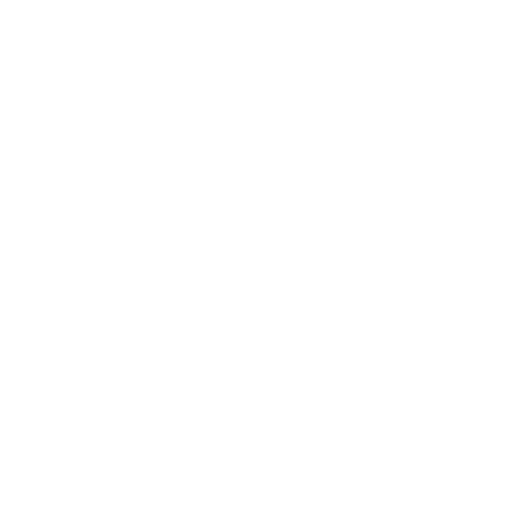
t = 0.00 s
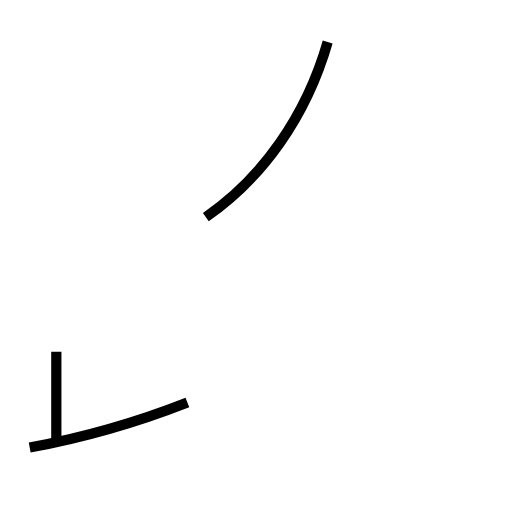
t = 1.39 s
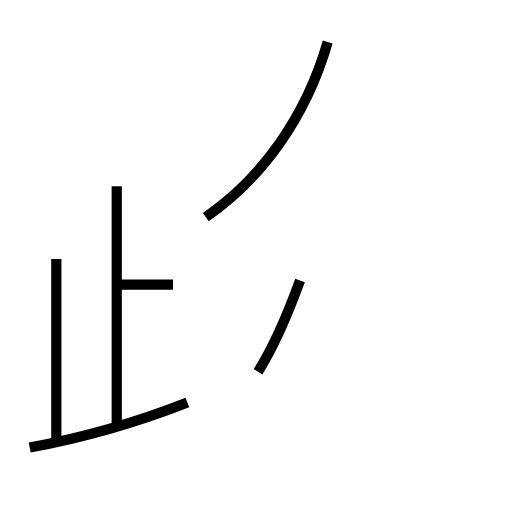
t = 2.82 s
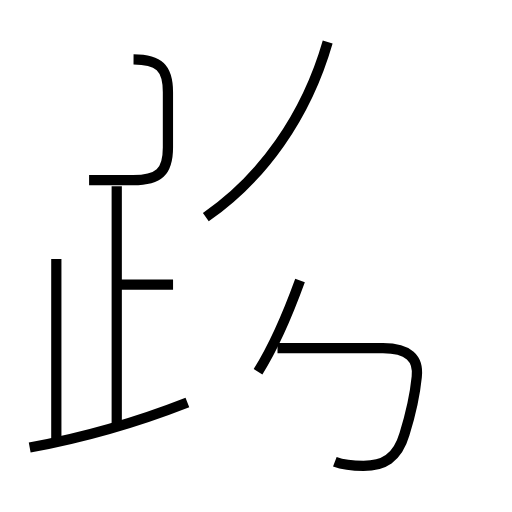
t = 4.33 s
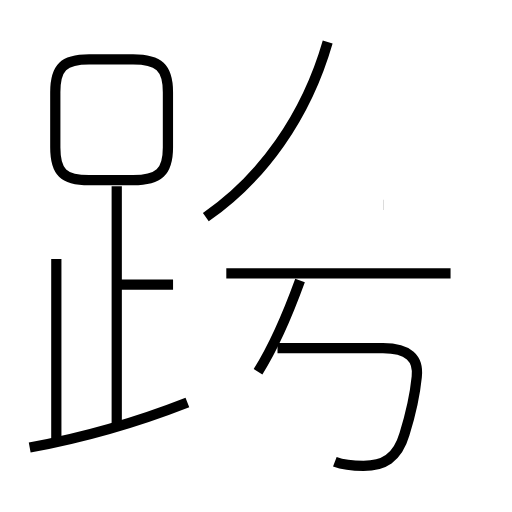
t = 5.60 s
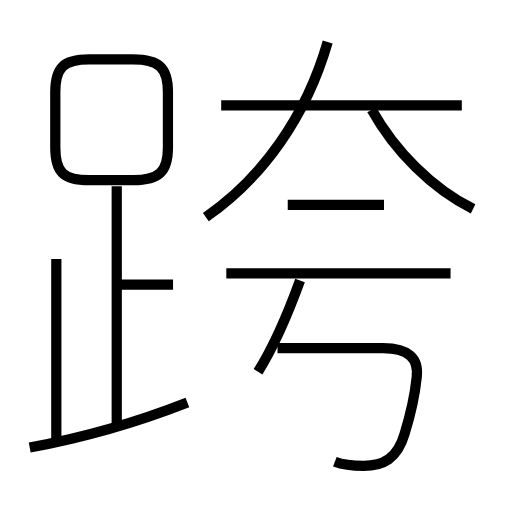
t = 7.01 s

The animated SVG that drew these frames (rendered in a browser with its animation timeline set to each time). Animation: 12 SMIL elements (animate=12); one cycle of 7.01 s.

<?xml version='1.0' encoding='utf-8'?>
<svg viewBox="0.0 -6.0 50.0 50.0" version="1.1" xmlns="http://www.w3.org/2000/svg"><rect x="-1000" y="-1000" width="2000" height="2000" stroke="white" fill="white" /><g style="fill:none;stroke:#000000;stroke-width:1"><path d="M 20.1 -22.8 C 25.6 -26.6 29.9 -32.6 32.0 -39.9 " transform="translate(0.0 38.0)" stroke-dasharray="21.244720421869037" stroke-dashoffset="21.244720421869037"><animate attributeName="stroke-dashoffset" from="21.244720421869037" to="0" dur="0.637341612656071s" begin="0s; anim_end.end" fill="freeze" id="anim0" /></path><path d="M 2.9 -0.3 C 7.8 -1.2 13.2 -2.7 18.3 -4.7 " transform="translate(0.0 38.0)" stroke-dasharray="16.040008398408506" stroke-dashoffset="16.040008398408506"><animate attributeName="stroke-dashoffset" from="16.040008398408506" to="0" dur="0.4812002519522552s" begin="anim0.end" fill="freeze" id="anim1" /></path><path d="M 5.5 -0.6 L 5.5 -18.7 " transform="translate(0.0 38.0)" stroke-dasharray="18.099999999999998" stroke-dashoffset="18.099999999999998"><animate attributeName="stroke-dashoffset" from="18.099999999999998" to="0" dur="0.5429999999999999s" begin="anim1.end" fill="freeze" id="anim2" /></path><path d="M 11.4 -2.2 L 11.4 -25.8 " transform="translate(0.0 38.0)" stroke-dasharray="23.6" stroke-dashoffset="23.6"><animate attributeName="stroke-dashoffset" from="23.6" to="0" dur="0.708s" begin="anim2.end" fill="freeze" id="anim3" /></path><path d="M 16.9 -16.2 L 11.6 -16.2 " transform="translate(0.0 38.0)" stroke-dasharray="5.299999999999999" stroke-dashoffset="5.299999999999999"><animate attributeName="stroke-dashoffset" from="5.299999999999999" to="0" dur="0.15899999999999997s" begin="anim3.end" fill="freeze" id="anim4" /></path><path d="M 25.2 -7.7 C 26.9 -10.4 28.1 -13.3 29.3 -16.6 " transform="translate(0.0 38.0)" stroke-dasharray="9.818333867402151" stroke-dashoffset="9.818333867402151"><animate attributeName="stroke-dashoffset" from="9.818333867402151" to="0" dur="0.29455001602206454s" begin="anim4.end" fill="freeze" id="anim5" /></path><path d="M 32.7 1.1 C 33.5 1.4 34.5 1.5 35.5 1.5 C 37.4 1.5 38.8 0.8 39.5 -1.6 C 40.0 -3.2 40.5 -5.2 40.7 -7.2 C 40.9 -9.0 39.9 -10.0 37.4 -10.0 L 27.1 -10.0 " transform="translate(0.0 38.0)" stroke-dasharray="29.49107440959573" stroke-dashoffset="29.49107440959573"><animate attributeName="stroke-dashoffset" from="29.49107440959573" to="0" dur="0.8847322322878718s" begin="anim5.end" fill="freeze" id="anim6" /></path><path d="M 8.7 -26.4 L 13.0 -26.4 C 15.5 -26.4 16.4 -27.2 16.4 -29.6 L 16.4 -35.0 C 16.4 -37.4 15.5 -38.2 13.0 -38.2 L 8.7 -38.2 C 6.2 -38.2 5.4 -37.4 5.4 -35.0 L 5.4 -29.6 C 5.4 -27.2 6.2 -26.4 8.7 -26.4 Z " transform="translate(0.0 38.0)" stroke-dasharray="41.19270857647239" stroke-dashoffset="41.19270857647239"><animate attributeName="stroke-dashoffset" from="41.19270857647239" to="0" dur="1.2357812572941718s" begin="anim6.end" fill="freeze" id="anim7" /></path><path d="M 44.0 -17.3 L 22.1 -17.3 " transform="translate(0.0 38.0)" stroke-dasharray="21.9" stroke-dashoffset="21.9"><animate attributeName="stroke-dashoffset" from="21.9" to="0" dur="0.6569999999999999s" begin="anim7.end" fill="freeze" id="anim8" /></path><path d="M 37.5 -24.0 L 28.1 -24.0 " transform="translate(0.0 38.0)" stroke-dasharray="9.399999999999999" stroke-dashoffset="9.399999999999999"><animate attributeName="stroke-dashoffset" from="9.399999999999999" to="0" dur="0.282s" begin="anim8.end" fill="freeze" id="anim9" /></path><path d="M 45.1 -33.7 L 21.6 -33.7 " transform="translate(0.0 38.0)" stroke-dasharray="23.5" stroke-dashoffset="23.5"><animate attributeName="stroke-dashoffset" from="23.5" to="0" dur="0.705s" begin="anim9.end" fill="freeze" id="anim10" /></path><path d="M 46.2 -23.6 C 42.2 -25.6 38.6 -29.2 36.3 -33.3" transform="translate(0.0 38.0)" stroke-dasharray="14.057490878121992" stroke-dashoffset="14.057490878121992"><animate attributeName="stroke-dashoffset" from="14.057490878121992" to="0" dur="0.42172472634365976s" begin="anim10.end" fill="freeze" id="anim_end" /></path></g></svg>
